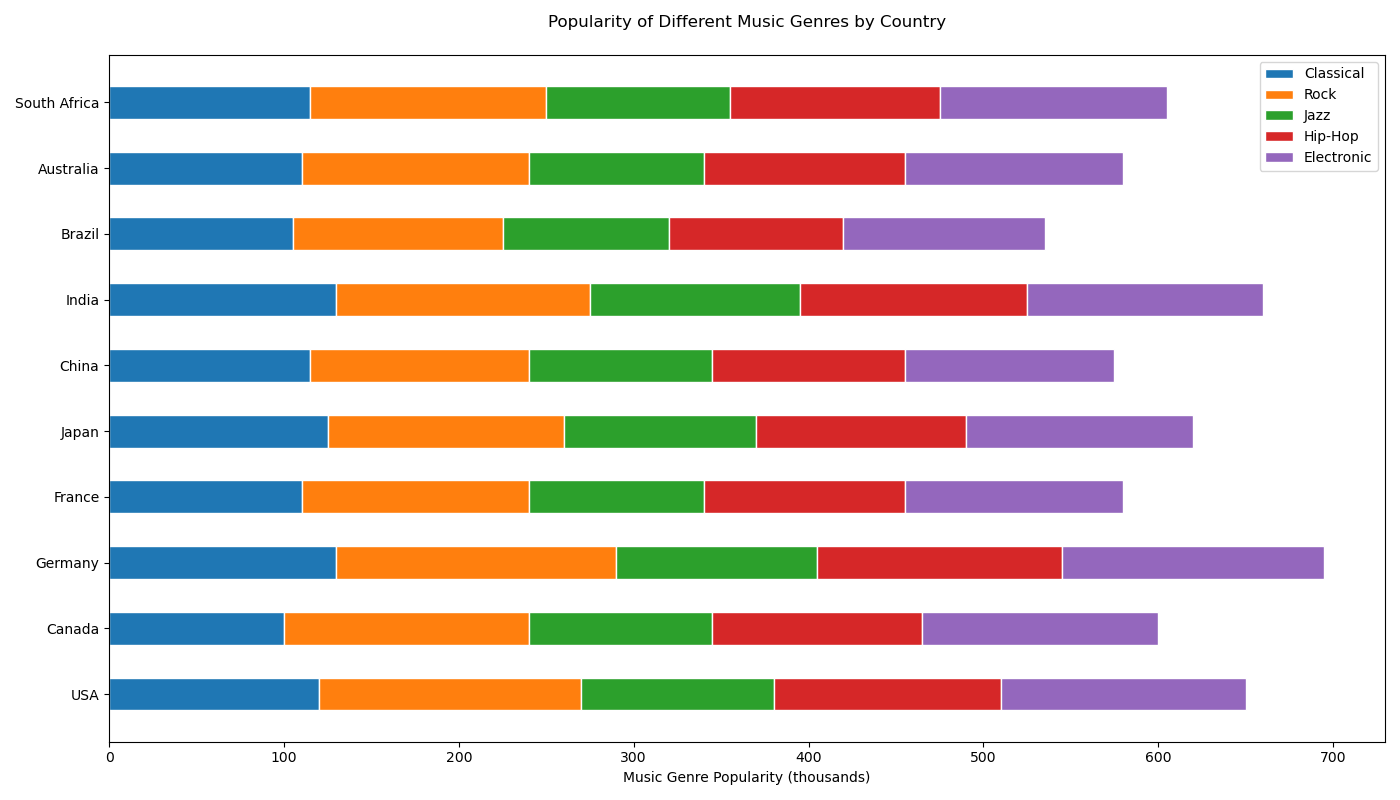

Values plotted in this chart, from the file beside it:
Country, Classical, Rock, Jazz, Hip-Hop, Electronic
USA, 120, 150, 110, 130, 140
Canada, 100, 140, 105, 120, 135
Germany, 130, 160, 115, 140, 150
France, 110, 130, 100, 115, 125
Japan, 125, 135, 110, 120, 130
China, 115, 125, 105, 110, 120
India, 130, 145, 120, 130, 135
Brazil, 105, 120, 95, 100, 115
Australia, 110, 130, 100, 115, 125
South Africa, 115, 135, 105, 120, 130
